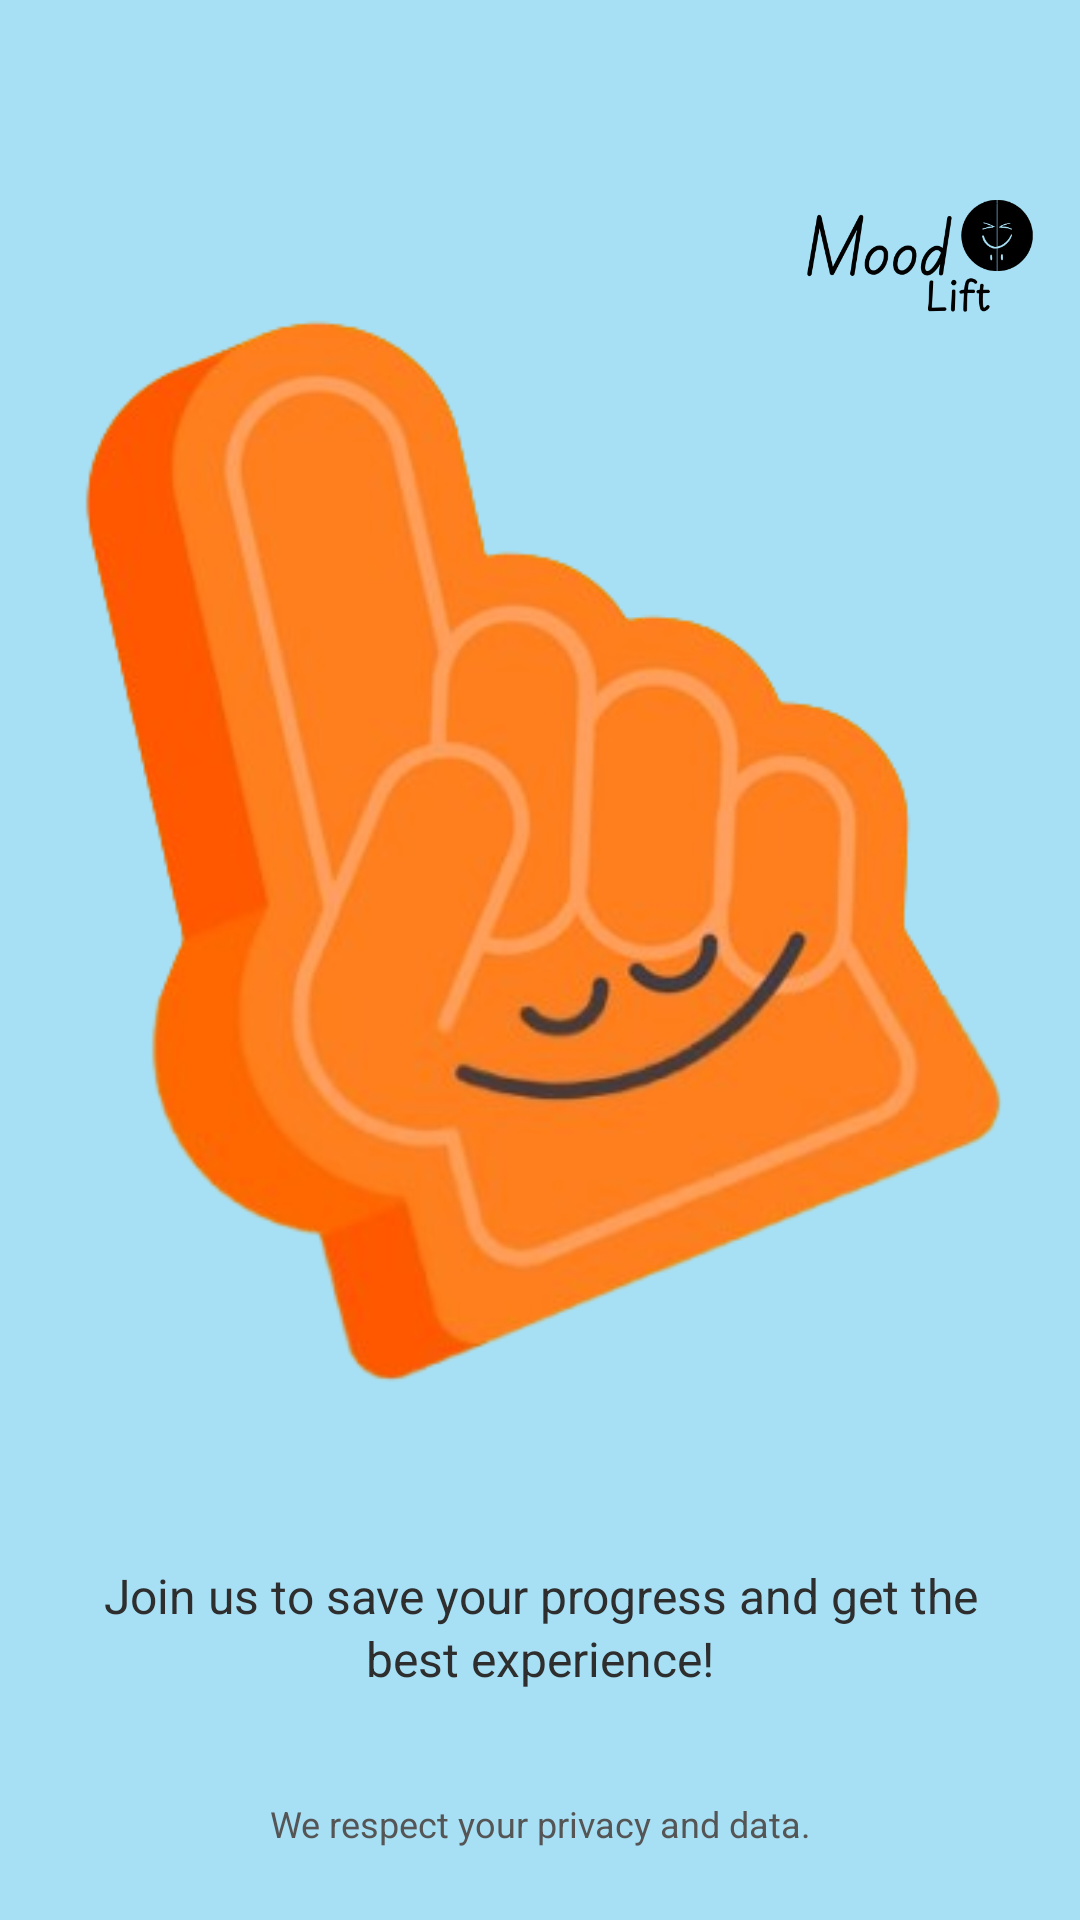

Produce the Android XML layout that renders to this screen, including the resource entries it uses.
<!-- AndroidManifest.xml: application theme Theme.MoodLift -->
<!-- res/layout/activity_sign_in_or_sign_up.xml -->
<?xml version="1.0" encoding="utf-8"?>
<androidx.constraintlayout.widget.ConstraintLayout xmlns:android="http://schemas.android.com/apk/res/android"
    xmlns:app="http://schemas.android.com/apk/res-auto"
    xmlns:tools="http://schemas.android.com/tools"
    android:id="@+id/main"
    android:layout_width="match_parent"
    android:layout_height="match_parent"
    android:background="@color/colorPrimary"
    tools:context=".sign_in_or_sign_up">


    <ImageView
        android:id="@+id/imageView"
        android:layout_width="wrap_content"
        android:layout_height="wrap_content"
        android:layout_marginStart="18dp"
        android:layout_marginTop="78dp"
        android:layout_marginEnd="18dp"
        app:layout_constraintEnd_toEndOf="parent"
        app:layout_constraintStart_toStartOf="parent"
        app:layout_constraintTop_toTopOf="parent"
        app:srcCompat="@drawable/why_self_love_is_essential__removebg_preview" />

    <ImageView
        android:id="@+id/imageView17"
        android:layout_width="197dp"
        android:layout_height="99dp"
        android:layout_marginStart="97dp"
        android:layout_marginTop="28dp"
        android:layout_marginEnd="-50dp"
        app:layout_constraintEnd_toEndOf="parent"
        app:layout_constraintHorizontal_bias="0.982"
        app:layout_constraintStart_toStartOf="parent"
        app:layout_constraintTop_toTopOf="parent"
        app:srcCompat="@drawable/blue_white_bold_playful_kids_clothing_logo__3__removebg_preview" />

    <TextView
        android:id="@+id/tvMessage"
        android:layout_width="0dp"
        android:layout_height="wrap_content"
        android:layout_marginStart="32dp"
        android:layout_marginTop="44dp"
        android:layout_marginEnd="32dp"
        android:lineSpacingExtra="2dp"
        android:text="@string/sstext1"
        android:textAlignment="center"
        android:textColor="@color/textPrimary"
        android:textSize="16sp"
        app:layout_constraintEnd_toEndOf="parent"
        app:layout_constraintHorizontal_bias="0.0"
        app:layout_constraintStart_toStartOf="parent"
        app:layout_constraintTop_toBottomOf="@+id/imageView" />

    <LinearLayout
        android:id="@+id/buttonLayout"
        android:layout_width="wrap_content"
        android:layout_height="wrap_content"
        android:layout_marginTop="92dp"
        android:gravity="center"
        android:orientation="vertical"
        app:layout_constraintEnd_toEndOf="parent"
        app:layout_constraintHorizontal_bias="0.497"
        app:layout_constraintStart_toStartOf="parent"
        app:layout_constraintTop_toBottomOf="@id/tvMessage">

        
        <Button
            android:id="@+id/btnSignUp"
            android:layout_width="220dp"
            android:layout_height="wrap_content"
            android:layout_marginBottom="16dp"
            android:backgroundTint="@color/black"
            android:text="@string/ssbutton1"
            android:textColor="@color/white"
            android:textSize="16sp" />

        
        <Button
            android:id="@+id/btnLogIn"
            android:layout_width="220dp"
            android:layout_height="wrap_content"
            android:backgroundTint="@color/white"
            android:text="@string/ssbutton2"
            android:textColor="@color/black"
            android:textSize="16sp" />
    </LinearLayout>

    <TextView
        android:id="@+id/tvFooter"
        android:layout_width="wrap_content"
        android:layout_height="wrap_content"
        android:layout_marginBottom="24dp"
        android:text="@string/sstext2"
        android:textColor="@color/textSecondary"
        android:textSize="12sp"
        app:layout_constraintBottom_toBottomOf="parent"
        app:layout_constraintEnd_toEndOf="parent"
        app:layout_constraintStart_toStartOf="parent" />
</androidx.constraintlayout.widget.ConstraintLayout>
<!-- resources referenced by this layout -->
<resources>
  <color name="black">#000000</color>
  <color name="colorPrimary">#A7E0F5</color>
  <color name="textPrimary">#2E2E2E</color>
  <color name="textSecondary">#555555</color>
  <color name="white">#FFFFFF</color>
  <!-- drawable blue_white_bold_playful_kids_clothing_logo__3__removebg_preview: png bitmap (drawable, 40727 bytes) -->
  <!-- drawable why_self_love_is_essential__removebg_preview: png bitmap (drawable, 99446 bytes) -->
  <string name="ssbutton1">Sign Up</string>
  <string name="ssbutton2">Log In</string>
  <string name="sstext1">Join us to save your progress and get the best experience!</string>
  <string name="sstext2">We respect your privacy and data.</string>
  
      //sign up
  <style name="Theme.MoodLift" parent="Base.Theme.MoodLift" />
  <style name="Base.Theme.MoodLift" parent="Theme.Material3.DayNight.NoActionBar">
          
          
      </style>
</resources>
